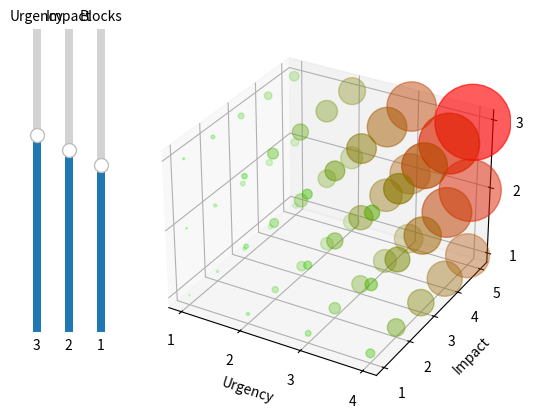

Source code (Python):
import matplotlib.pyplot as plt
import numpy as np
from matplotlib.ticker import MaxNLocator
from matplotlib.widgets import Button, Slider

u_pow = 3
i_pow = 2
b_pow = 1

u = np.arange(1, 5)
i = np.arange(1, 6)
b = np.arange(1, 4)
print('x=', u)
print('y=', i)
print('z=', b)

U, I, B = np.meshgrid(u, i, b)
print('U=', U)
print('I=', I)
print('B=', B)

values = U ** u_pow * I ** i_pow * B ** b_pow
print('VALUES!', values)

fig = plt.figure()
# ax = Axes3D()
ax = fig.add_subplot(projection='3d')
ax.xaxis.set_major_locator(MaxNLocator(integer=True))
ax.yaxis.set_major_locator(MaxNLocator(integer=True))
ax.zaxis.set_major_locator(MaxNLocator(integer=True))
ax.set_xlabel('Urgency')
ax.set_ylabel('Impact')
ax.set_zlabel('Blocks')

scatter = ax.scatter(U, I, B, cmap='spring_r')

u_slider_pos = fig.add_axes([0.05, 0.25, 0.0225, 0.63])
u_slider = Slider(
    # ax=plt.axes([0.2, 0.01, 0.65, 0.03]),
    ax=u_slider_pos,
    label='Urgency',
    valmin=-10,
    valmax=10,
    valstep=.05,
    orientation="vertical",
    valinit=u_pow
)

i_slider_pos = fig.add_axes([0.1, 0.25, 0.0225, 0.63])
i_slider = Slider(
    # ax=plt.axes([0.2, 0.01, 0.65, 0.03]),
    ax=i_slider_pos,
    label='Impact',
    valmin=-10,
    valmax=10,
    valstep=.05,
    orientation="vertical",
    valinit=i_pow
)

b_slider_pos = fig.add_axes([0.15, 0.25, 0.0225, 0.63])
b_slider = Slider(
    ax=b_slider_pos,
    label='Blocks',
    valmin=-10,
    valmax=10,
    valstep=.05,
    orientation="vertical",
    valinit=b_pow
)


def redraw(val):
    print("REDRAW")
    # plt.clf()

    new_values = (U ** u_slider.val * I ** i_slider.val * B ** b_slider.val).reshape(1, -1)[0]
    print("NEW VALUES: ", new_values)
    norm = new_values / max(new_values)
    # print("max: ", max(new_values))
    # print("norm: ", norm)
    scatter.set_sizes(norm * 3000)

    print('F_NORM', norm)
    res = list(map(lambda v: (v, 1 - v, 0, 0.3 + v * 0.7), norm ** (1 / 3)))
    print('res', res)

    scatter.set_color(res)

    plt.draw()


u_slider.on_changed(redraw)
i_slider.on_changed(redraw)
b_slider.on_changed(redraw)

redraw(0)

plt.show()
